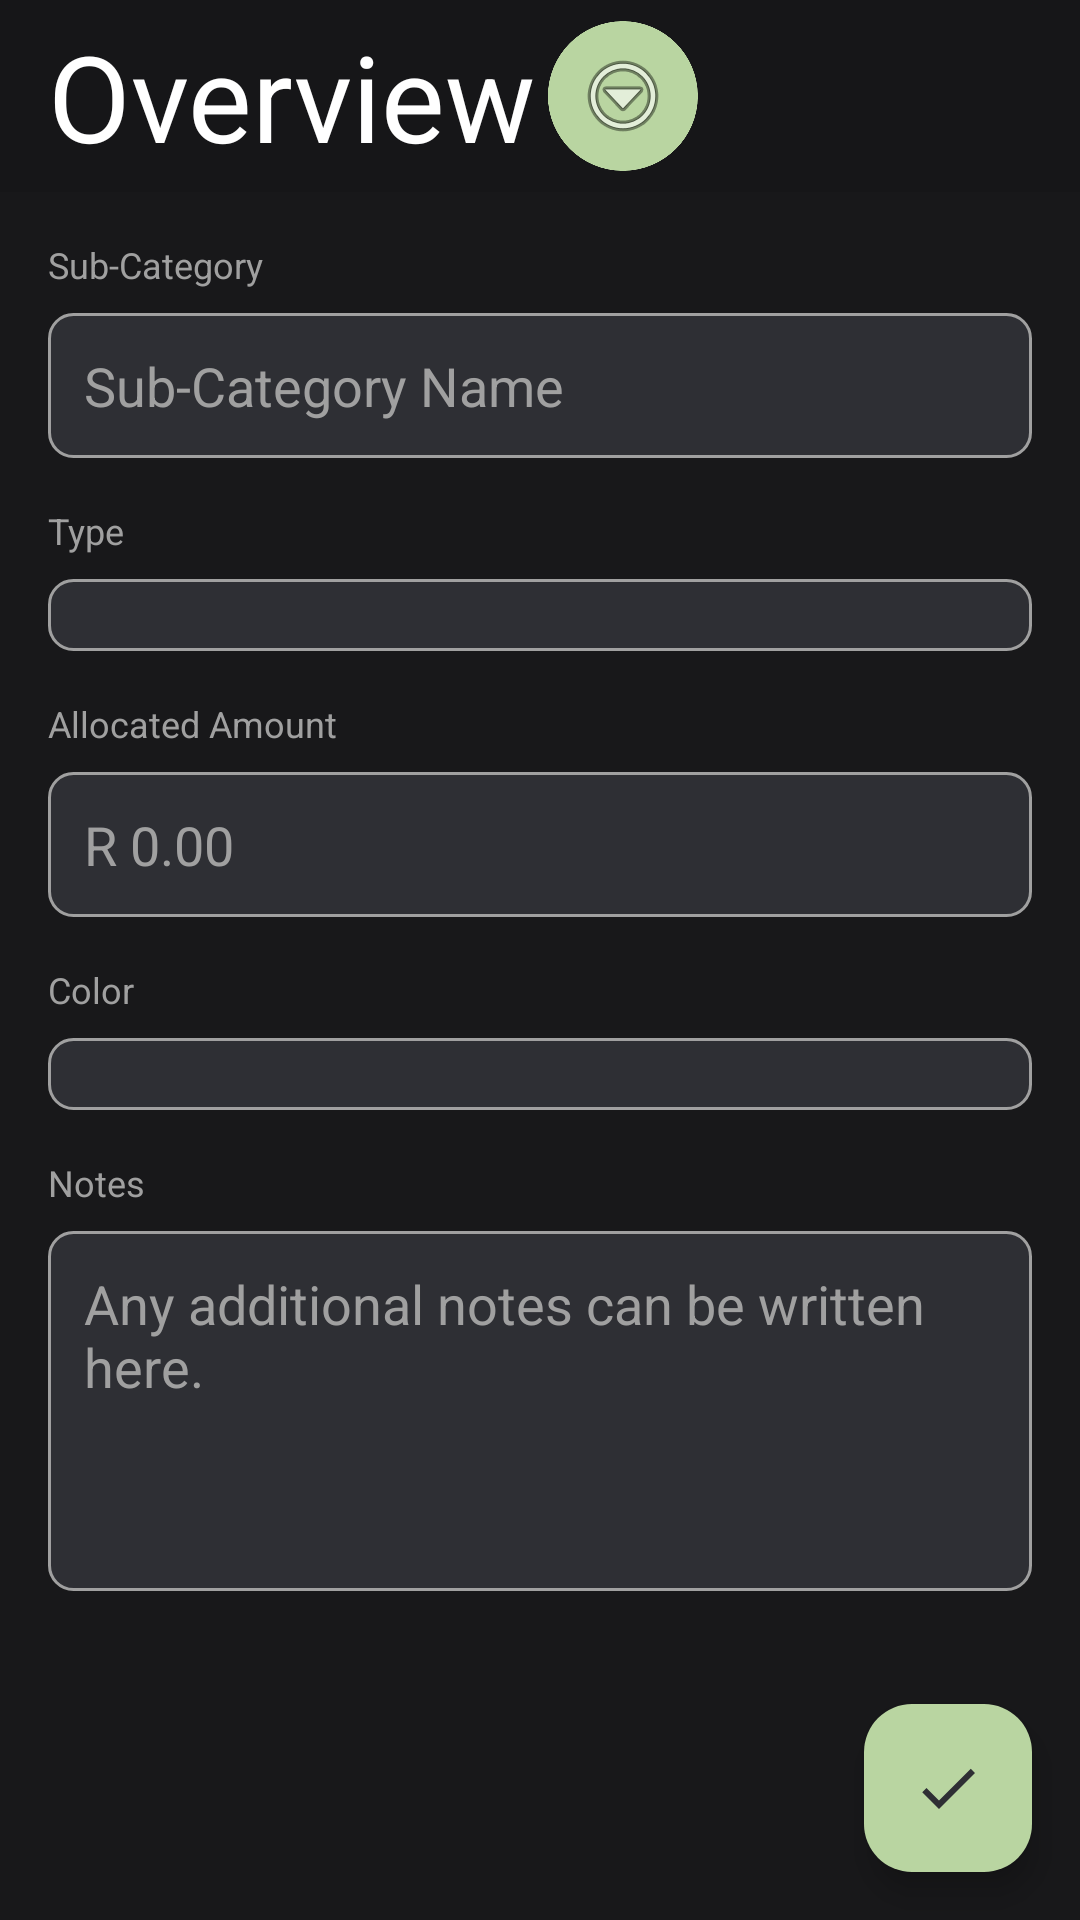

This screen was rendered from an Android layout file. Write that file and the resources it references.
<!-- AndroidManifest.xml: application theme Theme.SpendSprout_OPSC -->
<!-- res/layout/activity_edit_category.xml -->
<?xml version="1.0" encoding="utf-8"?>
<androidx.drawerlayout.widget.DrawerLayout
    xmlns:android="http://schemas.android.com/apk/res/android"
    xmlns:app="http://schemas.android.com/apk/res-auto"
    xmlns:tools="http://schemas.android.com/tools"
    android:id="@+id/drawer_layout"
    android:layout_width="match_parent"
    android:layout_height="match_parent"
    android:fitsSystemWindows="true"
    android:background="@color/BackgroundColor">

    <FrameLayout
        android:layout_width="match_parent"
        android:layout_height="match_parent">

        <LinearLayout
            android:layout_width="match_parent"
            android:layout_height="match_parent"
            android:orientation="vertical">

        
        <include
            android:id="@+id/header_bar"
            layout="@layout/header_bar_layout"
            android:layout_width="match_parent"
            android:layout_height="wrap_content" />

        <ScrollView
            android:layout_width="match_parent"
            android:layout_height="match_parent"
            android:padding="16dp">

            <LinearLayout
                android:layout_width="match_parent"
                android:layout_height="wrap_content"
                android:orientation="vertical">

                <TextView
                    android:layout_width="wrap_content"
                    android:layout_height="wrap_content"
                    android:text="Sub-Category"
                    android:textColor="@color/SubTextColor"
                    android:textSize="12sp"
                    android:layout_marginBottom="8dp" />

                <AutoCompleteTextView
                    android:id="@+id/edt_CategoryName"
                    android:layout_width="match_parent"
                    android:layout_height="wrap_content"
                    android:hint="Sub-Category Name"
                    android:textColor="@color/MainTextColor"
                    android:textColorHint="@color/SubTextColor"
                    android:background="@drawable/edit_text_background"
                    android:padding="12dp"
                    android:layout_marginBottom="16dp"
                    android:inputType="text"
                    android:completionThreshold="1" />

                <TextView
                    android:layout_width="wrap_content"
                    android:layout_height="wrap_content"
                    android:text="Type"
                    android:textColor="@color/SubTextColor"
                    android:textSize="12sp"
                    android:layout_marginBottom="8dp" />

                <Spinner
                    android:id="@+id/spinner_Type"
                    android:layout_width="match_parent"
                    android:layout_height="wrap_content"
                    android:background="@drawable/edit_text_background"
                    android:padding="12dp"
                    android:layout_marginBottom="16dp" />

                <TextView
                    android:layout_width="wrap_content"
                    android:layout_height="wrap_content"
                    android:text="Allocated Amount"
                    android:textColor="@color/SubTextColor"
                    android:textSize="12sp"
                    android:layout_marginBottom="8dp" />

                <EditText
                    android:id="@+id/edt_AllocatedAmount"
                    android:layout_width="match_parent"
                    android:layout_height="wrap_content"
                    android:hint="R 0.00"
                    android:textColor="@color/MainTextColor"
                    android:textColorHint="@color/SubTextColor"
                    android:background="@drawable/edit_text_background"
                    android:padding="12dp"
                    android:inputType="numberDecimal"
                    android:layout_marginBottom="16dp" />

                <TextView
                    android:layout_width="wrap_content"
                    android:layout_height="wrap_content"
                    android:text="Color"
                    android:textColor="@color/SubTextColor"
                    android:textSize="12sp"
                    android:layout_marginBottom="8dp" />

                <Spinner
                    android:id="@+id/spinner_Color"
                    android:layout_width="match_parent"
                    android:layout_height="wrap_content"
                    android:background="@drawable/edit_text_background"
                    android:padding="12dp"
                    android:layout_marginBottom="16dp" />

                <TextView
                    android:layout_width="wrap_content"
                    android:layout_height="wrap_content"
                    android:text="Notes"
                    android:textColor="@color/SubTextColor"
                    android:textSize="12sp"
                    android:layout_marginBottom="8dp" />

                <EditText
                    android:id="@+id/edt_Notes"
                    android:layout_width="match_parent"
                    android:layout_height="120dp"
                    android:hint="Any additional notes can be written here."
                    android:textColor="@color/MainTextColor"
                    android:textColorHint="@color/SubTextColor"
                    android:background="@drawable/edit_text_background"
                    android:padding="12dp"
                    android:gravity="top"
                    android:inputType="textMultiLine" />

            </LinearLayout>
        </ScrollView>

        <LinearLayout
            android:layout_width="match_parent"
            android:layout_height="wrap_content"
            android:orientation="horizontal"
            android:layout_gravity="bottom"
            android:padding="16dp">

            <Button
                android:id="@+id/btn_Cancel"
                android:layout_width="0dp"
                android:layout_height="wrap_content"
                android:layout_weight="1"
                android:layout_marginEnd="8dp"
                android:text="@string/cancel"
                android:background="@drawable/edit_text_background"
                android:textColor="@color/MainTextColor" />

            <Button
                android:id="@+id/btn_Save"
                android:layout_width="0dp"
                android:layout_height="wrap_content"
                android:layout_weight="1"
                android:layout_marginStart="8dp"
                android:text="@string/save"
                android:background="@drawable/edit_text_background"
                android:textColor="@color/MainTextColor" />
        </LinearLayout>

        </LinearLayout>

        
        <com.google.android.material.floatingactionbutton.FloatingActionButton
            android:id="@+id/fab_SaveCategory"
            android:layout_width="wrap_content"
            android:layout_height="wrap_content"
            android:layout_gravity="bottom|end"
            android:layout_margin="16dp"
            android:contentDescription="@string/save"
            android:src="@drawable/ic_check"
            app:backgroundTint="@color/ButtonColor"
            app:tint="@color/IconColor" />

    </FrameLayout>

    
    <com.google.android.material.navigation.NavigationView
        android:id="@+id/nav_view"
        android:layout_width="280dp"
        android:layout_height="match_parent"
        android:layout_gravity="start"
        android:fitsSystemWindows="true"
        app:headerLayout="@layout/menu_header_layout"
        app:menu="@menu/drawer_menu"
        android:backgroundTint="@color/MenuBackgroundColor"
        app:itemTextColor="@color/black"
        app:subheaderColor="@color/black"
        app:itemIconTint="@color/IconColor" />

</androidx.drawerlayout.widget.DrawerLayout>
<!-- res/layout/header_bar_layout.xml (included above) -->
<?xml version="1.0" encoding="utf-8"?>
<androidx.constraintlayout.widget.ConstraintLayout xmlns:android="http://schemas.android.com/apk/res/android"
    xmlns:app="http://schemas.android.com/apk/res-auto"
    xmlns:tools="http://schemas.android.com/tools"
    android:layout_width="match_parent"
    android:layout_height="match_parent"
    android:background="@color/TopBarColor">

    

    <androidx.appcompat.widget.Toolbar
        android:id="@+id/toolbar"
        android:layout_width="match_parent"
        android:layout_height="?attr/actionBarSize"
        android:background="@color/TopBarColor"
        android:elevation="4dp"
        android:theme="@style/ThemeOverlay.AppCompat.Dark.ActionBar"
        app:layout_constraintTop_toTopOf="parent"
        app:title="Overview"
        app:titleTextAppearance="@style/HeaderTextStyle">

        
        <ImageButton
            android:id="@+id/btn_Menu"
            style="@style/CircularImageButton"
            android:layout_width="50dp"
            android:layout_height="50dp"
            android:layout_gravity="start"
            android:layout_marginStart="15dp"
            android:contentDescription="Menu button"
            android:src="@android:drawable/ic_menu_more" />

    </androidx.appcompat.widget.Toolbar>

</androidx.constraintlayout.widget.ConstraintLayout>
<!-- res/layout/menu_header_layout.xml (included above) -->
<?xml version="1.0" encoding="utf-8"?>
<LinearLayout xmlns:android="http://schemas.android.com/apk/res/android"
    xmlns:tools="http://schemas.android.com/tools"
    android:layout_width="match_parent"
    android:layout_height="wrap_content"
    android:orientation="vertical"
    android:paddingTop="32dp"
    android:paddingBottom="16dp"
    android:paddingHorizontal="16dp"
    android:background="@color/TopBarColor">

    <LinearLayout
        android:layout_width="match_parent"
        android:layout_height="wrap_content"
        android:minHeight="72dp"
        android:gravity="center_vertical"
        android:orientation="horizontal">

        <ImageView
            android:layout_width="56dp"
            android:layout_height="56dp"
            android:background="@drawable/circle_drawable"
            android:contentDescription="@null"
            tools:srcCompat="@tools:sample/avatars" />

        <TextView
            android:id="@+id/txt_Username"
            android:layout_width="0dp"
            android:layout_height="wrap_content"
            android:layout_marginStart="12dp"
            android:layout_weight="1"
            android:gravity="center_vertical"
            android:maxLines="1"
            android:ellipsize="end"
            android:text="Username"
            android:textAppearance="@style/SubHeaderTextStyle" />

        <ImageButton
            android:id="@+id/btn_CloseMenu"
            style="@style/CircularImageButton"
            android:layout_width="40dp"
            android:layout_height="40dp"
            android:contentDescription="@string/close"
            android:src="@android:drawable/ic_menu_close_clear_cancel" />
    </LinearLayout>

</LinearLayout>
<!-- resources referenced by this layout -->
<resources>
  <color name="BackgroundColor">#18181A</color>
  <color name="ButtonColor">#B9D5A1</color>
  <color name="IconColor">#2E2F34</color>
  <color name="MainTextColor">#FFFFFF</color>
  <color name="MenuBackgroundColor">#505359</color>
  <color name="SubTextColor">#A0A0A0</color>
  <color name="TopBarColor">#161618</color>
  <color name="black">#FF000000</color>
  <!-- drawable circle_drawable (drawable) -->
  <?xml version="1.0" encoding="utf-8"?>
  <shape xmlns:android="http://schemas.android.com/apk/res/android"
      android:shape="rectangle">
      <solid android:color="@color/white"/>   
      <corners android:radius="45dp"/>
  </shape>
  <!-- drawable edit_text_background (drawable) -->
  <?xml version="1.0" encoding="utf-8"?>
  <shape xmlns:android="http://schemas.android.com/apk/res/android"
      android:shape="rectangle">
      <solid android:color="@color/SubItemBackgroundColor" />
      <corners android:radius="8dp" />
      <stroke android:width="1dp" android:color="@color/SubTextColor" />
  </shape>
  <!-- drawable ic_check (drawable) -->
  <?xml version="1.0" encoding="utf-8"?>
  <vector xmlns:android="http://schemas.android.com/apk/res/android"
      android:width="24dp"
      android:height="24dp"
      android:viewportWidth="24"
      android:viewportHeight="24"
      android:tint="?attr/colorOnPrimary">
      <path
          android:fillColor="@android:color/white"
          android:pathData="M9,16.17L4.83,12l-1.42,1.41L9,19 21,7l-1.41,-1.41z"/>
  </vector>
  <string name="cancel">Cancel</string>
  <string name="close">Close</string>
  <string name="save">Save</string>
  <style name="CircularImageButton" parent="Widget.AppCompat.ImageButton">
          <item name="android:layout_width">50dp</item>
          <item name="android:layout_height">50dp</item>
          <item name="android:layout_margin">5dp</item>
          <item name="android:background">@drawable/circle_icon</item>
          <item name="android:backgroundTint">@color/ButtonColor</item>
          <item name="android:scaleType">centerInside</item>
      </style>
  <style name="HeaderTextStyle">
          <item name="android:textColor">@color/MainTextColor</item>
          <item name="android:textSize">40sp</item>
          <item name="android:fontFamily">sans-serif</item>
          <item name="android:layout_gravity">center</item>
      </style>
  <style name="SubHeaderTextStyle">
          <item name="android:textColor">@color/MainTextColor</item>
          <item name="android:textSize">24sp</item>
          <item name="android:fontFamily">sans-serif-light</item>
          <item name="android:layout_gravity">center</item>
      </style>
  <style name="Theme.SpendSprout_OPSC" parent="Base.Theme.SpendSprout_OPSC" />
  <color name="white">#FFFFFFFF</color>
  <color name="SubItemBackgroundColor">#2E2F34</color>
  <!-- drawable circle_icon: png bitmap (drawable, 18883 bytes) -->
  <style name="Base.Theme.SpendSprout_OPSC" parent="Theme.Material3.DayNight.NoActionBar">
          
          
      </style>
</resources>
